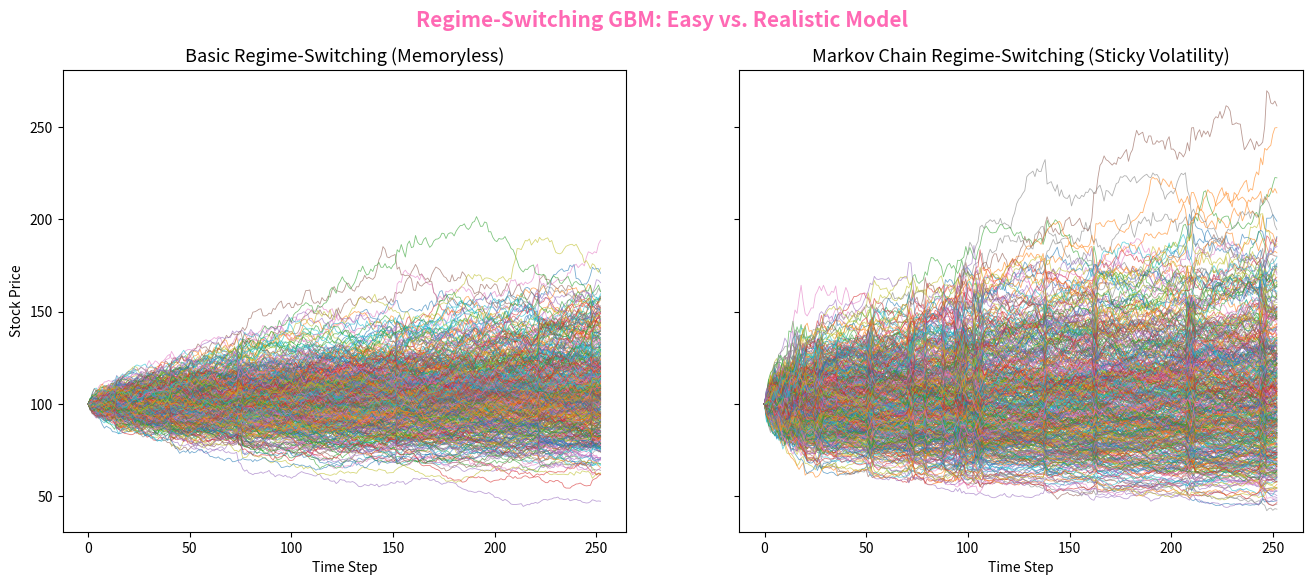
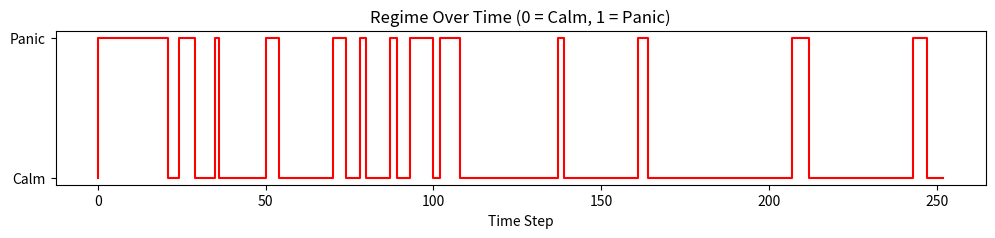
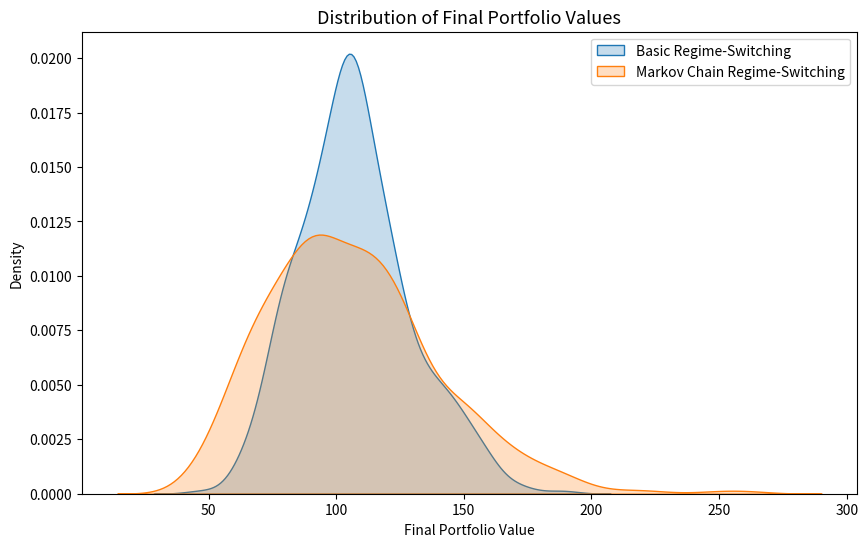
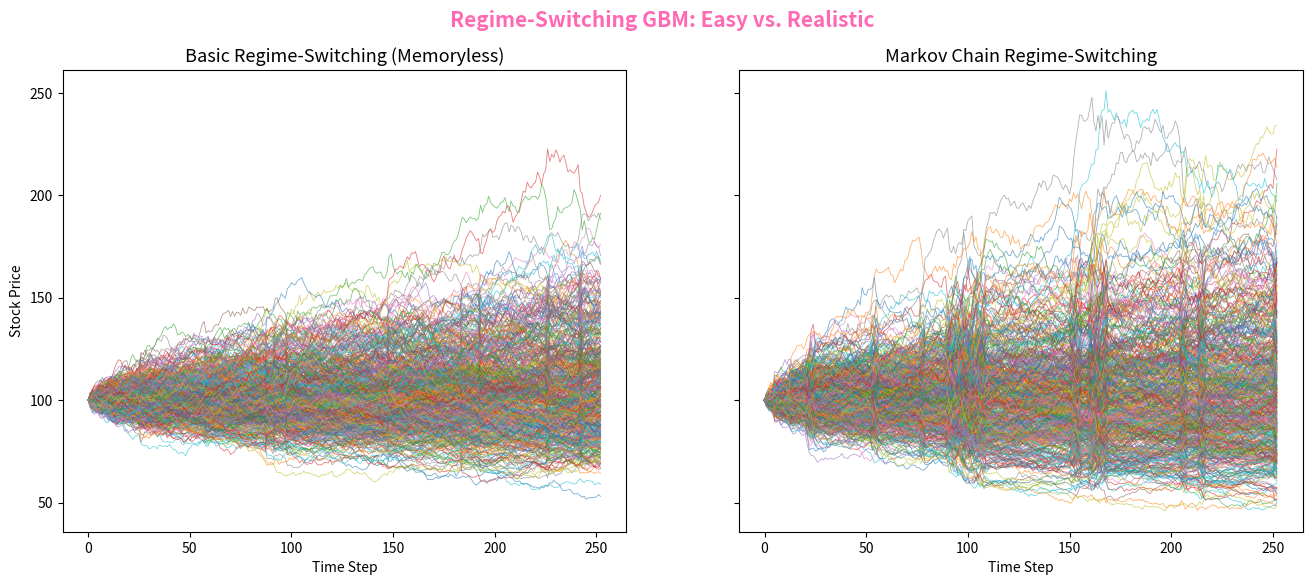
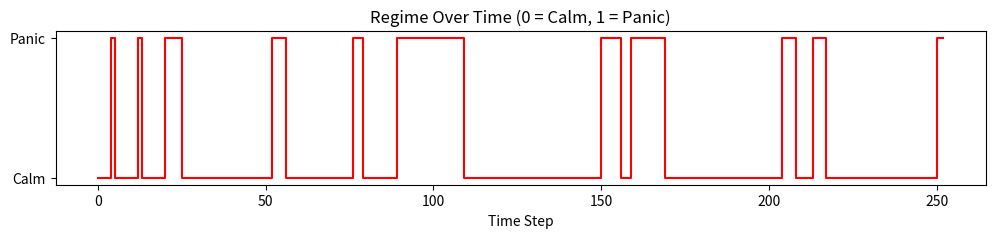
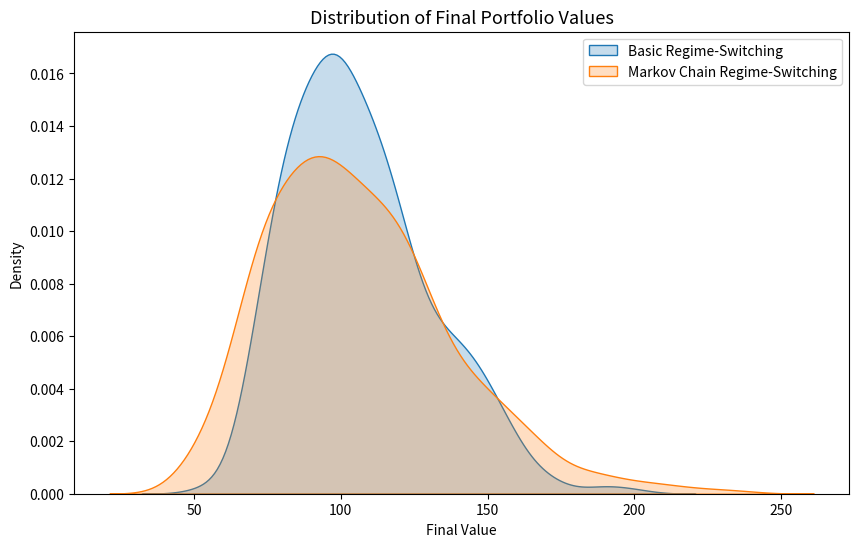

Write Python code to recreate these figures, in order.
import numpy as np
import matplotlib.pyplot as plt
import seaborn as sns

#  Parameters
S0 = 100            # Initial stock price
mu = 0.07           # Expected return
sigma_calm = 0.2    # Calm volatility (20%)
sigma_panic = 0.5   # Panic volatility (50%)
T = 1.0             # 1 year
N = 252             # Daily steps
n_simulations = 500

# Scenario 1: Basic regime-switching
panic_prob = 0.05   # 5% chance of panic at each step

# Scenario 2: Markov chain switching
prob_calm_to_panic = 0.05
prob_panic_to_calm = 0.2


#  Function: Basic regime-switching (memoryless)
def simulate_basic_regime_switching(S0, mu, sigma_calm, sigma_panic, panic_prob, T, N, n_simulations):
    dt = T / N
    paths = np.zeros((N + 1, n_simulations))
    paths[0] = S0

    for t in range(1, N + 1):
        # Random regime (no memory)
        is_panic = np.random.rand() < panic_prob
        sigma = sigma_panic if is_panic else sigma_calm

        Z = np.random.standard_normal(n_simulations)
        paths[t] = paths[t - 1] * np.exp((mu - 0.5 * sigma**2) * dt + sigma * np.sqrt(dt) * Z)

    return paths


#  Function: Markov chain regime-switching
def simulate_markov_regime_switching(S0, mu, sigma_calm, sigma_panic, 
                                     prob_calm_to_panic, prob_panic_to_calm, 
                                     T, N, n_simulations):
    dt = T / N
    paths = np.zeros((N + 1, n_simulations))
    paths[0] = S0

    regime_states = np.zeros(N + 1)  # Track the regime (0 = calm, 1 = panic)
    regime = 0  # Start in calm

    for t in range(1, N + 1):
        if regime == 0:  # calm
            if np.random.rand() < prob_calm_to_panic:
                regime = 1
        else:  # panic
            if np.random.rand() < prob_panic_to_calm:
                regime = 0

        regime_states[t] = regime
        sigma = sigma_panic if regime == 1 else sigma_calm

        Z = np.random.standard_normal(n_simulations)
        paths[t] = paths[t - 1] * np.exp((mu - 0.5 * sigma**2) * dt + sigma * np.sqrt(dt) * Z)

    return paths, regime_states


#  Run both simulations
paths_basic = simulate_basic_regime_switching(
    S0, mu, sigma_calm, sigma_panic, panic_prob, T, N, n_simulations
)

paths_markov, regime_states = simulate_markov_regime_switching(
    S0, mu, sigma_calm, sigma_panic, prob_calm_to_panic, prob_panic_to_calm,
    T, N, n_simulations
)

#  Plot: Side by Side Comparison
fig, axs = plt.subplots(1, 2, figsize=(16, 6), sharey=True)

# Plot basic
axs[0].plot(paths_basic, linewidth=0.6, alpha=0.6)
axs[0].set_title('Basic Regime-Switching (Memoryless)', fontsize=13)
axs[0].set_xlabel('Time Step')
axs[0].set_ylabel('Stock Price')

# Plot Markov
axs[1].plot(paths_markov, linewidth=0.6, alpha=0.6)
axs[1].set_title('Markov Chain Regime-Switching (Sticky Volatility)', fontsize=13)
axs[1].set_xlabel('Time Step')

plt.suptitle('Regime-Switching GBM: Easy vs. Realistic Model', fontsize=15, fontweight='bold', color='hotpink')
plt.show()


#  Plot: Regime Tracking for Markov Chain (just to visualize one path's regime)
plt.figure(figsize=(12, 2))
plt.plot(regime_states, drawstyle='steps-pre', color='red')
plt.title('Regime Over Time (0 = Calm, 1 = Panic)', fontsize=12)
plt.xlabel('Time Step')
plt.yticks([0, 1], ['Calm', 'Panic'])
plt.show()


#  Stats: Final Distribution Comparison
final_basic = paths_basic[-1]
final_markov = paths_markov[-1]

plt.figure(figsize=(10, 6))
sns.kdeplot(final_basic, label='Basic Regime-Switching', fill=True)
sns.kdeplot(final_markov, label='Markov Chain Regime-Switching', fill=True)
plt.title('Distribution of Final Portfolio Values', fontsize=13)
plt.xlabel('Final Portfolio Value')
plt.legend()
plt.show()

if __name__ == "__main__":
    paths_basic = simulate_basic_regime_switching(
        S0, mu, sigma_calm, sigma_panic, panic_prob, T, N, n_simulations
    )

    paths_markov, regime_states = simulate_markov_regime_switching(
        S0, mu, sigma_calm, sigma_panic, prob_calm_to_panic, prob_panic_to_calm,
        T, N, n_simulations
    )

    # Repeat your plotting code here
    fig, axs = plt.subplots(1, 2, figsize=(16, 6), sharey=True)
    axs[0].plot(paths_basic, linewidth=0.6, alpha=0.6)
    axs[0].set_title('Basic Regime-Switching (Memoryless)', fontsize=13)
    axs[0].set_xlabel('Time Step')
    axs[0].set_ylabel('Stock Price')
    axs[1].plot(paths_markov, linewidth=0.6, alpha=0.6)
    axs[1].set_title('Markov Chain Regime-Switching', fontsize=13)
    axs[1].set_xlabel('Time Step')
    plt.suptitle('Regime-Switching GBM: Easy vs. Realistic', fontsize=15, fontweight='bold', color='hotpink')
    plt.show()

    # Track regime (just one path)
    plt.figure(figsize=(12, 2))
    plt.plot(regime_states, drawstyle='steps-pre', color='red')
    plt.title('Regime Over Time (0 = Calm, 1 = Panic)', fontsize=12)
    plt.xlabel('Time Step')
    plt.yticks([0, 1], ['Calm', 'Panic'])
    plt.show()

    # Distribution comparison
    final_basic = paths_basic[-1]
    final_markov = paths_markov[-1]

    plt.figure(figsize=(10, 6))
    sns.kdeplot(final_basic, label='Basic Regime-Switching', fill=True)
    sns.kdeplot(final_markov, label='Markov Chain Regime-Switching', fill=True)
    plt.title('Distribution of Final Portfolio Values', fontsize=13)
    plt.xlabel('Final Value')
    plt.legend()
    plt.show()
